Image classification data set "testgit" (vmohana/testgit on GitHub). Class labels (6): centred, hexagonal, noise, oblique, rectangular, square.

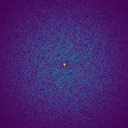
Label: noise

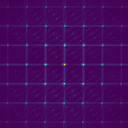
Label: oblique

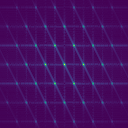
Label: hexagonal

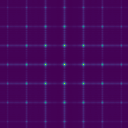
Label: rectangular

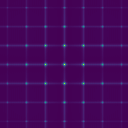
Label: square

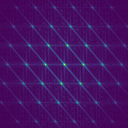
Label: centred
